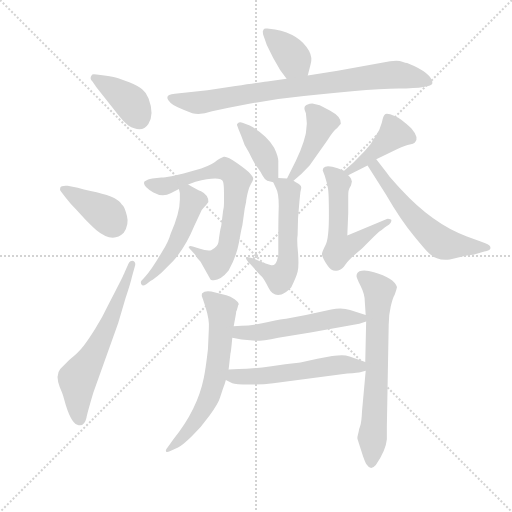
t = 0.00 s
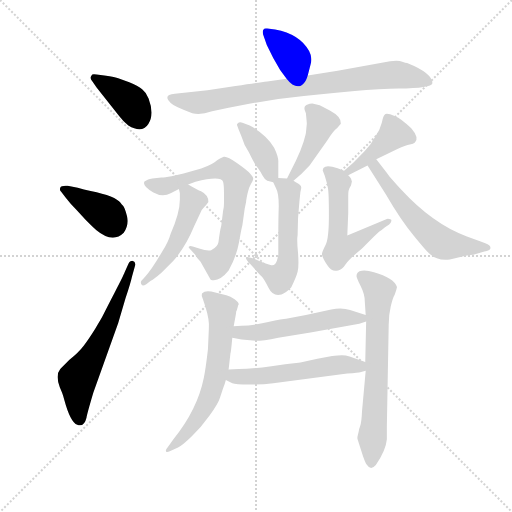
t = 2.34 s
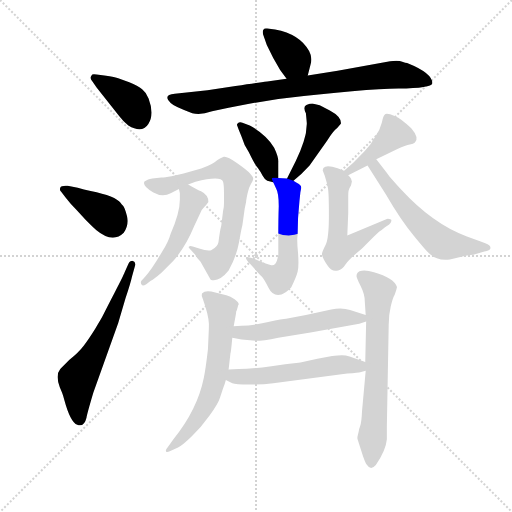
t = 4.68 s
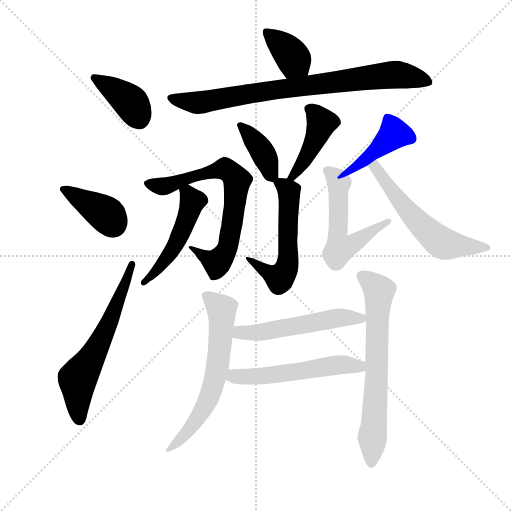
t = 7.02 s
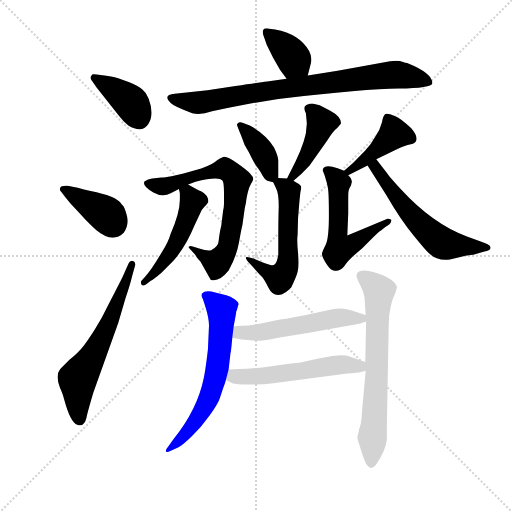
t = 9.36 s
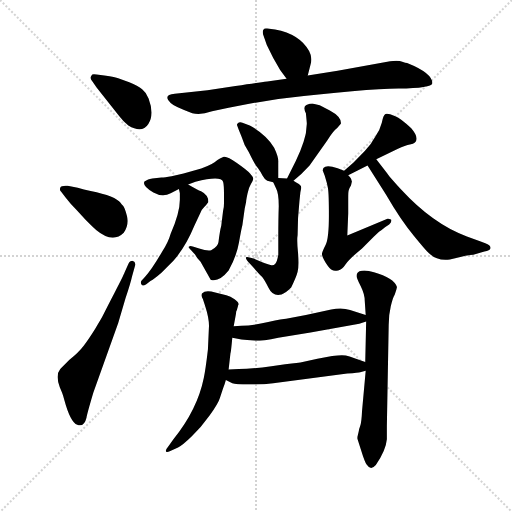
t = 11.70 s

The animated SVG that drew these frames (rendered in a browser with its animation timeline set to each time). Animation: 17 CSS @keyframes rules; one cycle of 11.70 s.

<svg version="1.1" viewBox="0 0 1024 1024" xmlns="http://www.w3.org/2000/svg">
  <g stroke="lightgray" stroke-dasharray="1,1" stroke-width="1" transform="scale(4, 4)">
    <line x1="0" y1="0" x2="256" y2="256"></line>
    <line x1="256" y1="0" x2="0" y2="256"></line>
    <line x1="128" y1="0" x2="128" y2="256"></line>
    <line x1="0" y1="128" x2="256" y2="128"></line>
  </g>
  <g transform="scale(0.92, -0.92) translate(60, -850)">
    <style type="text/css">
      
        @keyframes keyframes0 {
          from {
            stroke: blue;
            stroke-dashoffset: 391;
            stroke-width: 128;
          }
          56% {
            animation-timing-function: step-end;
            stroke: blue;
            stroke-dashoffset: 0;
            stroke-width: 128;
          }
          to {
            stroke: black;
            stroke-width: 1024;
          }
        }
        #make-me-a-hanzi-animation-0 {
          animation: keyframes0 0.5681966145833334s both;
          animation-delay: 0s;
          animation-timing-function: linear;
        }
      
        @keyframes keyframes1 {
          from {
            stroke: blue;
            stroke-dashoffset: 391;
            stroke-width: 128;
          }
          56% {
            animation-timing-function: step-end;
            stroke: blue;
            stroke-dashoffset: 0;
            stroke-width: 128;
          }
          to {
            stroke: black;
            stroke-width: 1024;
          }
        }
        #make-me-a-hanzi-animation-1 {
          animation: keyframes1 0.5681966145833334s both;
          animation-delay: 0.5681966145833334s;
          animation-timing-function: linear;
        }
      
        @keyframes keyframes2 {
          from {
            stroke: blue;
            stroke-dashoffset: 619;
            stroke-width: 128;
          }
          67% {
            animation-timing-function: step-end;
            stroke: blue;
            stroke-dashoffset: 0;
            stroke-width: 128;
          }
          to {
            stroke: black;
            stroke-width: 1024;
          }
        }
        #make-me-a-hanzi-animation-2 {
          animation: keyframes2 0.7537434895833334s both;
          animation-delay: 1.1363932291666667s;
          animation-timing-function: linear;
        }
      
        @keyframes keyframes3 {
          from {
            stroke: blue;
            stroke-dashoffset: 374;
            stroke-width: 128;
          }
          55% {
            animation-timing-function: step-end;
            stroke: blue;
            stroke-dashoffset: 0;
            stroke-width: 128;
          }
          to {
            stroke: black;
            stroke-width: 1024;
          }
        }
        #make-me-a-hanzi-animation-3 {
          animation: keyframes3 0.5543619791666666s both;
          animation-delay: 1.89013671875s;
          animation-timing-function: linear;
        }
      
        @keyframes keyframes4 {
          from {
            stroke: blue;
            stroke-dashoffset: 821;
            stroke-width: 128;
          }
          73% {
            animation-timing-function: step-end;
            stroke: blue;
            stroke-dashoffset: 0;
            stroke-width: 128;
          }
          to {
            stroke: black;
            stroke-width: 1024;
          }
        }
        #make-me-a-hanzi-animation-4 {
          animation: keyframes4 0.9181315104166666s both;
          animation-delay: 2.4444986979166665s;
          animation-timing-function: linear;
        }
      
        @keyframes keyframes5 {
          from {
            stroke: blue;
            stroke-dashoffset: 385;
            stroke-width: 128;
          }
          56% {
            animation-timing-function: step-end;
            stroke: blue;
            stroke-dashoffset: 0;
            stroke-width: 128;
          }
          to {
            stroke: black;
            stroke-width: 1024;
          }
        }
        #make-me-a-hanzi-animation-5 {
          animation: keyframes5 0.5633138020833334s both;
          animation-delay: 3.362630208333333s;
          animation-timing-function: linear;
        }
      
        @keyframes keyframes6 {
          from {
            stroke: blue;
            stroke-dashoffset: 431;
            stroke-width: 128;
          }
          58% {
            animation-timing-function: step-end;
            stroke: blue;
            stroke-dashoffset: 0;
            stroke-width: 128;
          }
          to {
            stroke: black;
            stroke-width: 1024;
          }
        }
        #make-me-a-hanzi-animation-6 {
          animation: keyframes6 0.6007486979166666s both;
          animation-delay: 3.9259440104166665s;
          animation-timing-function: linear;
        }
      
        @keyframes keyframes7 {
          from {
            stroke: blue;
            stroke-dashoffset: 562;
            stroke-width: 128;
          }
          65% {
            animation-timing-function: step-end;
            stroke: blue;
            stroke-dashoffset: 0;
            stroke-width: 128;
          }
          to {
            stroke: black;
            stroke-width: 1024;
          }
        }
        #make-me-a-hanzi-animation-7 {
          animation: keyframes7 0.7073567708333334s both;
          animation-delay: 4.526692708333333s;
          animation-timing-function: linear;
        }
      
        @keyframes keyframes8 {
          from {
            stroke: blue;
            stroke-dashoffset: 721;
            stroke-width: 128;
          }
          70% {
            animation-timing-function: step-end;
            stroke: blue;
            stroke-dashoffset: 0;
            stroke-width: 128;
          }
          to {
            stroke: black;
            stroke-width: 1024;
          }
        }
        #make-me-a-hanzi-animation-8 {
          animation: keyframes8 0.8367513020833334s both;
          animation-delay: 5.234049479166666s;
          animation-timing-function: linear;
        }
      
        @keyframes keyframes9 {
          from {
            stroke: blue;
            stroke-dashoffset: 500;
            stroke-width: 128;
          }
          62% {
            animation-timing-function: step-end;
            stroke: blue;
            stroke-dashoffset: 0;
            stroke-width: 128;
          }
          to {
            stroke: black;
            stroke-width: 1024;
          }
        }
        #make-me-a-hanzi-animation-9 {
          animation: keyframes9 0.6569010416666666s both;
          animation-delay: 6.070800781249999s;
          animation-timing-function: linear;
        }
      
        @keyframes keyframes10 {
          from {
            stroke: blue;
            stroke-dashoffset: 422;
            stroke-width: 128;
          }
          58% {
            animation-timing-function: step-end;
            stroke: blue;
            stroke-dashoffset: 0;
            stroke-width: 128;
          }
          to {
            stroke: black;
            stroke-width: 1024;
          }
        }
        #make-me-a-hanzi-animation-10 {
          animation: keyframes10 0.5934244791666666s both;
          animation-delay: 6.727701822916666s;
          animation-timing-function: linear;
        }
      
        @keyframes keyframes11 {
          from {
            stroke: blue;
            stroke-dashoffset: 559;
            stroke-width: 128;
          }
          65% {
            animation-timing-function: step-end;
            stroke: blue;
            stroke-dashoffset: 0;
            stroke-width: 128;
          }
          to {
            stroke: black;
            stroke-width: 1024;
          }
        }
        #make-me-a-hanzi-animation-11 {
          animation: keyframes11 0.7049153645833334s both;
          animation-delay: 7.321126302083333s;
          animation-timing-function: linear;
        }
      
        @keyframes keyframes12 {
          from {
            stroke: blue;
            stroke-dashoffset: 580;
            stroke-width: 128;
          }
          65% {
            animation-timing-function: step-end;
            stroke: blue;
            stroke-dashoffset: 0;
            stroke-width: 128;
          }
          to {
            stroke: black;
            stroke-width: 1024;
          }
        }
        #make-me-a-hanzi-animation-12 {
          animation: keyframes12 0.7220052083333334s both;
          animation-delay: 8.026041666666666s;
          animation-timing-function: linear;
        }
      
        @keyframes keyframes13 {
          from {
            stroke: blue;
            stroke-dashoffset: 641;
            stroke-width: 128;
          }
          68% {
            animation-timing-function: step-end;
            stroke: blue;
            stroke-dashoffset: 0;
            stroke-width: 128;
          }
          to {
            stroke: black;
            stroke-width: 1024;
          }
        }
        #make-me-a-hanzi-animation-13 {
          animation: keyframes13 0.7716471354166666s both;
          animation-delay: 8.748046875s;
          animation-timing-function: linear;
        }
      
        @keyframes keyframes14 {
          from {
            stroke: blue;
            stroke-dashoffset: 680;
            stroke-width: 128;
          }
          69% {
            animation-timing-function: step-end;
            stroke: blue;
            stroke-dashoffset: 0;
            stroke-width: 128;
          }
          to {
            stroke: black;
            stroke-width: 1024;
          }
        }
        #make-me-a-hanzi-animation-14 {
          animation: keyframes14 0.8033854166666666s both;
          animation-delay: 9.519694010416666s;
          animation-timing-function: linear;
        }
      
        @keyframes keyframes15 {
          from {
            stroke: blue;
            stroke-dashoffset: 534;
            stroke-width: 128;
          }
          63% {
            animation-timing-function: step-end;
            stroke: blue;
            stroke-dashoffset: 0;
            stroke-width: 128;
          }
          to {
            stroke: black;
            stroke-width: 1024;
          }
        }
        #make-me-a-hanzi-animation-15 {
          animation: keyframes15 0.6845703125s both;
          animation-delay: 10.323079427083332s;
          animation-timing-function: linear;
        }
      
        @keyframes keyframes16 {
          from {
            stroke: blue;
            stroke-dashoffset: 546;
            stroke-width: 128;
          }
          64% {
            animation-timing-function: step-end;
            stroke: blue;
            stroke-dashoffset: 0;
            stroke-width: 128;
          }
          to {
            stroke: black;
            stroke-width: 1024;
          }
        }
        #make-me-a-hanzi-animation-16 {
          animation: keyframes16 0.6943359375s both;
          animation-delay: 11.007649739583332s;
          animation-timing-function: linear;
        }
      
    </style>
    
      <path d="M 150 660 L 199 598 Q 209 585 219 577 Q 249 559 262.5 580.5 Q 276 602 263 636 Q 258 649 249 656 Q 240 663 221 671 L 197 680 Q 192 682 167 686 L 150 688 Q 140 690 139 686 Q 134 680 141 673 L 150 660 Z" fill="lightgray"></path>
    
      <path d="M 83 420 Q 92 408 106 394 L 127 371 Q 145 353 149 350 Q 185 320 209 344 Q 221 362 216 380.5 Q 211 399 207.5 402.5 Q 204 406 202 409 Q 192 424 137 435 Q 122 438 109 442 L 87 446 Q 73 447 71 442 Q 69 437 73 433 L 83 420 Z" fill="lightgray"></path>
    
      <path d="M 211 258 Q 209 252 188.5 212.5 Q 168 173 164.5 165.5 Q 161 158 147 135.5 Q 133 113 122 98.5 Q 111 84 91 68 L 71 48 Q 60 35 70 8 L 75 -4 Q 78 -12 80 -20 Q 93 -68 108 -73.5 Q 123 -79 128 -58 Q 129 -50 143 -3 L 197 148 L 213 202 Q 224 235 227 249 L 234 274 Q 235 281 228 283 Q 222 283 219 276 L 211 258 Z" fill="lightgray"></path>
    
      <path d="M 609 686 L 615 709 Q 620 724 612 739 Q 592 776 538 786 L 521 788 Q 514 789 513 786 Q 510 783 512 775 L 520 752 L 534 724 L 549 698 L 563 679 C 581 655 601 657 609 686 Z" fill="lightgray"></path>
    
      <path d="M 437 616 L 479 624 L 545 635 Q 735 657 806.5 657.5 Q 878 658 880 669 Q 880 691 825 713 Q 822 713 814.5 716 Q 807 719 788 717 L 674 696 L 609 686 L 563 679 L 521 673 Q 502 671 452 663 L 391 654 L 320 646 Q 293 644 311 626 Q 319 618 358 604 Q 375 599 401 608 L 437 616 Z" fill="lightgray"></path>
    
      <path d="M 545 463 L 545 497 Q 546 508 536 529 Q 518 558 483 577 L 467 583 Q 461 586 456 581 L 455 579 L 459 568 L 465 553 Q 470 535 481 519 Q 495 490 501 484 Q 506 477 511 468 Q 516 459 521 457 L 534 454 C 545 451 545 451 545 463 Z" fill="lightgray"></path>
    
      <path d="M 605 561 Q 605 560 600 542 Q 594 523 583 500 L 564 462 C 551 435 556 437 578 457 L 595 472 L 613 490 L 651 544 Q 665 567 673 572 L 681 581 Q 683 596 657 610 L 635 621 L 619 625 Q 614 625 606 622 Q 598 618 605 604 Q 607 584 607 581 L 605 561 Z" fill="lightgray"></path>
    
      <path d="M 564 462 L 545 463 C 529 464 529 464 534 454 L 540 441 Q 546 431 546 402 Q 545 373 545 336 L 545 296 Q 542 279 538 276 Q 534 272 528 274 Q 522 275 505 282 L 491 288 Q 477 293 475 291 Q 472 288 484 276 Q 496 263 500 258 Q 504 253 510 248 Q 515 242 524 224 Q 533 205 552 210 Q 560 212 573 225 Q 584 247 587 259 Q 590 270 588 299 Q 585 327 587 339 Q 587 377 591 413 L 593 432 L 595 442 Q 595 448 584 453 L 578 457 L 564 462 Z" fill="lightgray"></path>
    
      <path d="M 364 297 Q 368 289 376 281 L 398 242 Q 416 236 437 262 Q 454 292 459.5 323 Q 465 354 467 361 L 472 397 L 475 411 Q 475 415 478 429 Q 481 443 485.5 450 Q 490 457 490.5 461 Q 491 465 484 472.5 Q 477 480 455 495.5 Q 433 511 426.5 509 Q 420 507 406.5 497.5 Q 393 488 364 480 L 339 473 L 313 467 Q 298 464 291 464 L 271 462 Q 260 460 257 457 Q 253 456 253 452 Q 253 443 273.5 431.5 Q 294 420 311 430 L 329 439 L 349 449 L 365 455 Q 420 469 425 455 Q 427 448 427 426 L 427 409 Q 427 398 425 392 L 421 359 Q 418 348 415 324 Q 414 314 399 306 Q 390 304 373 310 L 359 314 Q 353 316 351 314 Q 349 312 352 310 L 364 297 Z" fill="lightgray"></path>
    
      <path d="M 329 439 L 331 430 L 331 416 Q 331 388 311 342 Q 306 324 293 304 Q 270 264 255 248 L 247 239 Q 245 234 248 231 Q 250 227 258 232 L 267 239 Q 276 244 291 257 L 317 283 Q 344 314 362 358 L 376 388 Q 378 394 384 400 Q 389 405 393 411 Q 393 426 377 434 Q 370 437 349 449 C 324 463 324 463 329 439 Z" fill="lightgray"></path>
    
      <path d="M 697 469 L 739 490 L 758 504 L 804 526 Q 822 535 831 536 Q 839 537 842 540 Q 852 550 834 571 Q 813 592 798 598 Q 783 604 778 602 Q 773 599 770 583 Q 766 567 756 553 Q 748 537 733 522 L 708 496 L 688 479 C 665 460 670 456 697 469 Z" fill="lightgray"></path>
    
      <path d="M 727 310 L 753 336 L 764 346 Q 770 350 777 356 L 786 362 Q 793 369 790 373 Q 784 375 781 374 L 695 338 L 697 386 L 697 420 Q 697 433 698 436 Q 698 438 703 447 Q 705 455 705 456 L 704 458 Q 704 462 697 469 C 690 478 690 478 688 479 L 674 484 Q 650 493 643 485 Q 641 480 642 478 L 646 468 Q 651 452 653 441 Q 655 429 655 381 Q 655 332 648 318 Q 641 304 640 299 Q 639 293 648 279 Q 657 265 662 263 Q 666 260 675 262 Q 684 264 691 275 Q 698 286 727 310 Z" fill="lightgray"></path>
    
      <path d="M 739 490 L 779 427 Q 812 370 840 337 Q 867 304 872 300 Q 890 282 918 286 L 943 292 Q 962 296 969 296 L 993 303 Q 1005 306 1006 310 Q 1008 316 995 321 L 985 325 L 955 336 Q 881 363 812 438 Q 783 470 782 473 L 758 504 C 740 528 723 515 739 490 Z" fill="lightgray"></path>
    
      <path d="M 458 187 L 459 188 Q 459 193 450 199.5 Q 441 206 432 208 L 408 214 Q 387 221 379 212 Q 377 205 381 200 L 386 185 Q 396 154 394 135 L 392 90 Q 387 47 383 28 Q 369 -41 317 -105 L 305 -122 Q 299 -129 301 -131.5 Q 303 -134 309 -131 L 327 -123 Q 337 -118 357 -98.5 Q 377 -79 396 -52.5 Q 415 -26 418 -15 L 425 6 Q 429 16 431 24 L 437 47 L 441 82 Q 442 83 445 116 L 448 141 L 453 168 Q 453 174 455 176 L 458 187 Z" fill="lightgray"></path>
    
      <path d="M 735 44 L 727 -44 Q 726 -68 723 -76 Q 720 -84 720 -87 L 717 -100 L 717 -104 L 725 -129 Q 733 -155 737 -160 Q 746 -174 757 -161 Q 779 -129 781 -105 L 781 -76 L 785 144 Q 785 165 789.5 184 Q 794 203 798 209 Q 803 224 803 226 Q 796 246 753 258 Q 738 263 726.5 261.5 Q 715 260 715 250 Q 715 246 724 228 Q 733 210 733 195 L 735 165 L 736 151 L 734 63 L 735 44 Z" fill="lightgray"></path>
    
      <path d="M 735 165 L 701 176 Q 683 182 660 177 L 635 172 L 605 165 L 562 157 Q 556 157 523 150 Q 490 142 465 142 L 448 141 C 418 139 416 122 445 116 L 465 112 L 496 109 Q 511 109 545 116 L 615 127 L 721 146 L 736 151 C 757 158 757 158 735 165 Z" fill="lightgray"></path>
    
      <path d="M 431 24 L 445 17 Q 452 14 481 14 Q 510 14 534 17 L 695 38 Q 720 40 723 41 L 735 44 C 764 51 762 53 734 63 L 700 75 Q 688 79 674 77 L 662 76 L 630 70 L 593 62 Q 592 62 560 58 L 530 54 Q 486 48 459 48 L 437 47 C 407 46 404 37 431 24 Z" fill="lightgray"></path>
    
    
      <clipPath id="make-me-a-hanzi-clip-0">
        <path d="M 150 660 L 199 598 Q 209 585 219 577 Q 249 559 262.5 580.5 Q 276 602 263 636 Q 258 649 249 656 Q 240 663 221 671 L 197 680 Q 192 682 167 686 L 150 688 Q 140 690 139 686 Q 134 680 141 673 L 150 660 Z"></path>
      </clipPath>
      <path clip-path="url(#make-me-a-hanzi-clip-0)" d="M 146 680 L 215 636 L 243 591" fill="none" id="make-me-a-hanzi-animation-0" stroke-dasharray="263 526" stroke-linecap="round"></path>
    
      <clipPath id="make-me-a-hanzi-clip-1">
        <path d="M 83 420 Q 92 408 106 394 L 127 371 Q 145 353 149 350 Q 185 320 209 344 Q 221 362 216 380.5 Q 211 399 207.5 402.5 Q 204 406 202 409 Q 192 424 137 435 Q 122 438 109 442 L 87 446 Q 73 447 71 442 Q 69 437 73 433 L 83 420 Z"></path>
      </clipPath>
      <path clip-path="url(#make-me-a-hanzi-clip-1)" d="M 77 439 L 172 383 L 187 363" fill="none" id="make-me-a-hanzi-animation-1" stroke-dasharray="263 526" stroke-linecap="round"></path>
    
      <clipPath id="make-me-a-hanzi-clip-2">
        <path d="M 211 258 Q 209 252 188.5 212.5 Q 168 173 164.5 165.5 Q 161 158 147 135.5 Q 133 113 122 98.5 Q 111 84 91 68 L 71 48 Q 60 35 70 8 L 75 -4 Q 78 -12 80 -20 Q 93 -68 108 -73.5 Q 123 -79 128 -58 Q 129 -50 143 -3 L 197 148 L 213 202 Q 224 235 227 249 L 234 274 Q 235 281 228 283 Q 222 283 219 276 L 211 258 Z"></path>
      </clipPath>
      <path clip-path="url(#make-me-a-hanzi-clip-2)" d="M 113 -59 L 108 26 L 158 108 L 227 276" fill="none" id="make-me-a-hanzi-animation-2" stroke-dasharray="491 982" stroke-linecap="round"></path>
    
      <clipPath id="make-me-a-hanzi-clip-3">
        <path d="M 609 686 L 615 709 Q 620 724 612 739 Q 592 776 538 786 L 521 788 Q 514 789 513 786 Q 510 783 512 775 L 520 752 L 534 724 L 549 698 L 563 679 C 581 655 601 657 609 686 Z"></path>
      </clipPath>
      <path clip-path="url(#make-me-a-hanzi-clip-3)" d="M 519 780 L 561 744 L 600 695" fill="none" id="make-me-a-hanzi-animation-3" stroke-dasharray="246 492" stroke-linecap="round"></path>
    
      <clipPath id="make-me-a-hanzi-clip-4">
        <path d="M 437 616 L 479 624 L 545 635 Q 735 657 806.5 657.5 Q 878 658 880 669 Q 880 691 825 713 Q 822 713 814.5 716 Q 807 719 788 717 L 674 696 L 609 686 L 563 679 L 521 673 Q 502 671 452 663 L 391 654 L 320 646 Q 293 644 311 626 Q 319 618 358 604 Q 375 599 401 608 L 437 616 Z"></path>
      </clipPath>
      <path clip-path="url(#make-me-a-hanzi-clip-4)" d="M 315 636 L 375 627 L 531 654 L 797 688 L 873 672" fill="none" id="make-me-a-hanzi-animation-4" stroke-dasharray="693 1386" stroke-linecap="round"></path>
    
      <clipPath id="make-me-a-hanzi-clip-5">
        <path d="M 545 463 L 545 497 Q 546 508 536 529 Q 518 558 483 577 L 467 583 Q 461 586 456 581 L 455 579 L 459 568 L 465 553 Q 470 535 481 519 Q 495 490 501 484 Q 506 477 511 468 Q 516 459 521 457 L 534 454 C 545 451 545 451 545 463 Z"></path>
      </clipPath>
      <path clip-path="url(#make-me-a-hanzi-clip-5)" d="M 463 577 L 505 529 L 531 469" fill="none" id="make-me-a-hanzi-animation-5" stroke-dasharray="257 514" stroke-linecap="round"></path>
    
      <clipPath id="make-me-a-hanzi-clip-6">
        <path d="M 605 561 Q 605 560 600 542 Q 594 523 583 500 L 564 462 C 551 435 556 437 578 457 L 595 472 L 613 490 L 651 544 Q 665 567 673 572 L 681 581 Q 683 596 657 610 L 635 621 L 619 625 Q 614 625 606 622 Q 598 618 605 604 Q 607 584 607 581 L 605 561 Z"></path>
      </clipPath>
      <path clip-path="url(#make-me-a-hanzi-clip-6)" d="M 613 612 L 639 581 L 604 505 L 573 465" fill="none" id="make-me-a-hanzi-animation-6" stroke-dasharray="303 606" stroke-linecap="round"></path>
    
      <clipPath id="make-me-a-hanzi-clip-7">
        <path d="M 564 462 L 545 463 C 529 464 529 464 534 454 L 540 441 Q 546 431 546 402 Q 545 373 545 336 L 545 296 Q 542 279 538 276 Q 534 272 528 274 Q 522 275 505 282 L 491 288 Q 477 293 475 291 Q 472 288 484 276 Q 496 263 500 258 Q 504 253 510 248 Q 515 242 524 224 Q 533 205 552 210 Q 560 212 573 225 Q 584 247 587 259 Q 590 270 588 299 Q 585 327 587 339 Q 587 377 591 413 L 593 432 L 595 442 Q 595 448 584 453 L 578 457 L 564 462 Z"></path>
      </clipPath>
      <path clip-path="url(#make-me-a-hanzi-clip-7)" d="M 545 451 L 568 434 L 567 289 L 561 262 L 547 245 L 477 289" fill="none" id="make-me-a-hanzi-animation-7" stroke-dasharray="434 868" stroke-linecap="round"></path>
    
      <clipPath id="make-me-a-hanzi-clip-8">
        <path d="M 364 297 Q 368 289 376 281 L 398 242 Q 416 236 437 262 Q 454 292 459.5 323 Q 465 354 467 361 L 472 397 L 475 411 Q 475 415 478 429 Q 481 443 485.5 450 Q 490 457 490.5 461 Q 491 465 484 472.5 Q 477 480 455 495.5 Q 433 511 426.5 509 Q 420 507 406.5 497.5 Q 393 488 364 480 L 339 473 L 313 467 Q 298 464 291 464 L 271 462 Q 260 460 257 457 Q 253 456 253 452 Q 253 443 273.5 431.5 Q 294 420 311 430 L 329 439 L 349 449 L 365 455 Q 420 469 425 455 Q 427 448 427 426 L 427 409 Q 427 398 425 392 L 421 359 Q 418 348 415 324 Q 414 314 399 306 Q 390 304 373 310 L 359 314 Q 353 316 351 314 Q 349 312 352 310 L 364 297 Z"></path>
      </clipPath>
      <path clip-path="url(#make-me-a-hanzi-clip-8)" d="M 261 450 L 299 445 L 424 483 L 434 481 L 455 459 L 446 370 L 430 300 L 412 279 L 355 313" fill="none" id="make-me-a-hanzi-animation-8" stroke-dasharray="593 1186" stroke-linecap="round"></path>
    
      <clipPath id="make-me-a-hanzi-clip-9">
        <path d="M 329 439 L 331 430 L 331 416 Q 331 388 311 342 Q 306 324 293 304 Q 270 264 255 248 L 247 239 Q 245 234 248 231 Q 250 227 258 232 L 267 239 Q 276 244 291 257 L 317 283 Q 344 314 362 358 L 376 388 Q 378 394 384 400 Q 389 405 393 411 Q 393 426 377 434 Q 370 437 349 449 C 324 463 324 463 329 439 Z"></path>
      </clipPath>
      <path clip-path="url(#make-me-a-hanzi-clip-9)" d="M 337 436 L 350 428 L 359 412 L 340 359 L 317 309 L 279 258 L 252 235" fill="none" id="make-me-a-hanzi-animation-9" stroke-dasharray="372 744" stroke-linecap="round"></path>
    
      <clipPath id="make-me-a-hanzi-clip-10">
        <path d="M 697 469 L 739 490 L 758 504 L 804 526 Q 822 535 831 536 Q 839 537 842 540 Q 852 550 834 571 Q 813 592 798 598 Q 783 604 778 602 Q 773 599 770 583 Q 766 567 756 553 Q 748 537 733 522 L 708 496 L 688 479 C 665 460 670 456 697 469 Z"></path>
      </clipPath>
      <path clip-path="url(#make-me-a-hanzi-clip-10)" d="M 832 549 L 797 559 L 727 496 L 697 478" fill="none" id="make-me-a-hanzi-animation-10" stroke-dasharray="294 588" stroke-linecap="round"></path>
    
      <clipPath id="make-me-a-hanzi-clip-11">
        <path d="M 727 310 L 753 336 L 764 346 Q 770 350 777 356 L 786 362 Q 793 369 790 373 Q 784 375 781 374 L 695 338 L 697 386 L 697 420 Q 697 433 698 436 Q 698 438 703 447 Q 705 455 705 456 L 704 458 Q 704 462 697 469 C 690 478 690 478 688 479 L 674 484 Q 650 493 643 485 Q 641 480 642 478 L 646 468 Q 651 452 653 441 Q 655 429 655 381 Q 655 332 648 318 Q 641 304 640 299 Q 639 293 648 279 Q 657 265 662 263 Q 666 260 675 262 Q 684 264 691 275 Q 698 286 727 310 Z"></path>
      </clipPath>
      <path clip-path="url(#make-me-a-hanzi-clip-11)" d="M 651 480 L 677 452 L 674 330 L 679 310 L 707 320 L 785 369" fill="none" id="make-me-a-hanzi-animation-11" stroke-dasharray="431 862" stroke-linecap="round"></path>
    
      <clipPath id="make-me-a-hanzi-clip-12">
        <path d="M 739 490 L 779 427 Q 812 370 840 337 Q 867 304 872 300 Q 890 282 918 286 L 943 292 Q 962 296 969 296 L 993 303 Q 1005 306 1006 310 Q 1008 316 995 321 L 985 325 L 955 336 Q 881 363 812 438 Q 783 470 782 473 L 758 504 C 740 528 723 515 739 490 Z"></path>
      </clipPath>
      <path clip-path="url(#make-me-a-hanzi-clip-12)" d="M 757 495 L 761 478 L 808 413 L 890 330 L 910 319 L 997 312" fill="none" id="make-me-a-hanzi-animation-12" stroke-dasharray="452 904" stroke-linecap="round"></path>
    
      <clipPath id="make-me-a-hanzi-clip-13">
        <path d="M 458 187 L 459 188 Q 459 193 450 199.5 Q 441 206 432 208 L 408 214 Q 387 221 379 212 Q 377 205 381 200 L 386 185 Q 396 154 394 135 L 392 90 Q 387 47 383 28 Q 369 -41 317 -105 L 305 -122 Q 299 -129 301 -131.5 Q 303 -134 309 -131 L 327 -123 Q 337 -118 357 -98.5 Q 377 -79 396 -52.5 Q 415 -26 418 -15 L 425 6 Q 429 16 431 24 L 437 47 L 441 82 Q 442 83 445 116 L 448 141 L 453 168 Q 453 174 455 176 L 458 187 Z"></path>
      </clipPath>
      <path clip-path="url(#make-me-a-hanzi-clip-13)" d="M 388 207 L 422 177 L 407 26 L 386 -34 L 369 -61 L 326 -112 L 305 -127" fill="none" id="make-me-a-hanzi-animation-13" stroke-dasharray="513 1026" stroke-linecap="round"></path>
    
      <clipPath id="make-me-a-hanzi-clip-14">
        <path d="M 735 44 L 727 -44 Q 726 -68 723 -76 Q 720 -84 720 -87 L 717 -100 L 717 -104 L 725 -129 Q 733 -155 737 -160 Q 746 -174 757 -161 Q 779 -129 781 -105 L 781 -76 L 785 144 Q 785 165 789.5 184 Q 794 203 798 209 Q 803 224 803 226 Q 796 246 753 258 Q 738 263 726.5 261.5 Q 715 260 715 250 Q 715 246 724 228 Q 733 210 733 195 L 735 165 L 736 151 L 734 63 L 735 44 Z"></path>
      </clipPath>
      <path clip-path="url(#make-me-a-hanzi-clip-14)" d="M 726 250 L 764 218 L 747 -156" fill="none" id="make-me-a-hanzi-animation-14" stroke-dasharray="552 1104" stroke-linecap="round"></path>
    
      <clipPath id="make-me-a-hanzi-clip-15">
        <path d="M 735 165 L 701 176 Q 683 182 660 177 L 635 172 L 605 165 L 562 157 Q 556 157 523 150 Q 490 142 465 142 L 448 141 C 418 139 416 122 445 116 L 465 112 L 496 109 Q 511 109 545 116 L 615 127 L 721 146 L 736 151 C 757 158 757 158 735 165 Z"></path>
      </clipPath>
      <path clip-path="url(#make-me-a-hanzi-clip-15)" d="M 451 122 L 670 158 L 726 157" fill="none" id="make-me-a-hanzi-animation-15" stroke-dasharray="406 812" stroke-linecap="round"></path>
    
      <clipPath id="make-me-a-hanzi-clip-16">
        <path d="M 431 24 L 445 17 Q 452 14 481 14 Q 510 14 534 17 L 695 38 Q 720 40 723 41 L 735 44 C 764 51 762 53 734 63 L 700 75 Q 688 79 674 77 L 662 76 L 630 70 L 593 62 Q 592 62 560 58 L 530 54 Q 486 48 459 48 L 437 47 C 407 46 404 37 431 24 Z"></path>
      </clipPath>
      <path clip-path="url(#make-me-a-hanzi-clip-16)" d="M 441 27 L 690 58 L 728 48" fill="none" id="make-me-a-hanzi-animation-16" stroke-dasharray="418 836" stroke-linecap="round"></path>
    
  </g>
</svg>
